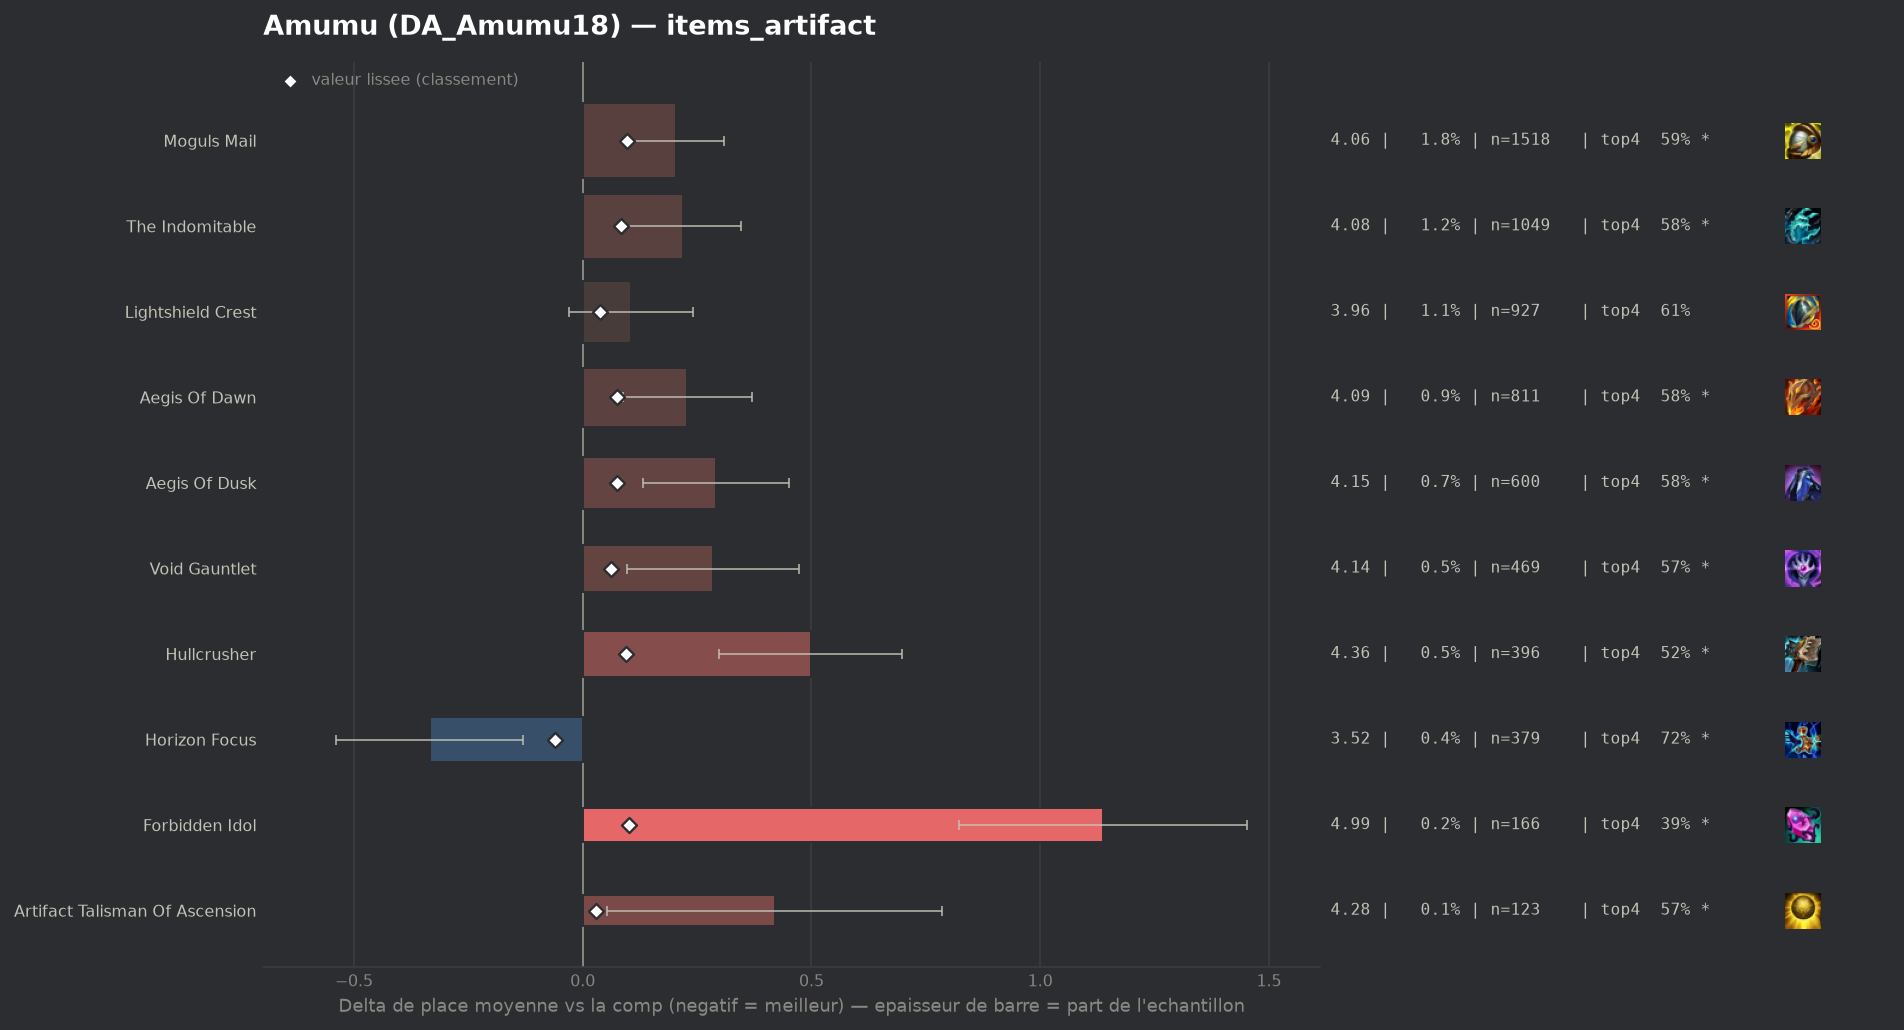

Source data for this figure (header and first rows):
group, label, n, share, avg_place, shrunk_avg, score, d_avg, d_avg_pess, impact, d_top4, win, top2, top4, sd, z, p, significant
populaire, Horizon Focus, 379, 0.004437, 3.522, 3.796, -0.061, -0.334, -0.13, 0.0003, 0.0976, 0.1609, 0.3747, 0.723, 2.028, -3.2, 0.00136, True
, Infinity Force, 62, 0.0007259, 4.032, 3.863, 0.006, 0.175, 0.0, -0.0, -0.0608, 0.0968, 0.2581, 0.5645, 1.9, 0.73, 0.4677, False
, Silvermere Dawn, 78, 0.0009132, 4.449, 3.883, 0.026, 0.592, 0.164, -0.0, -0.0869, 0.0513, 0.1795, 0.5385, 1.926, 2.71, 0.00668, True
populaire, Artifact Talisman Of Ascension, 123, 0.00144, 4.276, 3.885, 0.028, 0.42, 0.054, -0.0, -0.0562, 0.0894, 0.2276, 0.5691, 2.065, 2.25, 0.02437, True
, Seekers Armguard, 95, 0.001112, 4.4, 3.886, 0.029, 0.543, 0.106, -0.0, -0.1201, 0.1368, 0.2421, 0.5053, 2.174, 2.43, 0.01493, True
populaire, Lightshield Crest, 927, 0.01085, 3.963, 3.894, 0.037, 0.106, 0.0, -0.0004, -0.0159, 0.1359, 0.3042, 0.6095, 2.086, 1.55, 0.1223, False
populaire, Void Gauntlet, 469, 0.005491, 4.141, 3.918, 0.061, 0.284, 0.096, -0.0003, -0.0561, 0.1151, 0.2644, 0.5693, 2.07, 2.96, 0.00306, True
populaire, Aegis Of Dawn, 811, 0.009495, 4.086, 3.931, 0.074, 0.229, 0.089, -0.0007, -0.0434, 0.1159, 0.2651, 0.582, 2.029, 3.2, 0.00135, True
populaire, Aegis Of Dusk, 600, 0.007025, 4.148, 3.933, 0.076, 0.291, 0.131, -0.0005, -0.0454, 0.1033, 0.2383, 0.58, 1.995, 3.57, 0.00036, True
populaire, The Indomitable, 1049, 0.01228, 4.076, 3.94, 0.083, 0.219, 0.093, -0.001, -0.0458, 0.1277, 0.2784, 0.5796, 2.079, 3.4, 0.00068, True
populaire, Hullcrusher, 396, 0.004636, 4.356, 3.951, 0.094, 0.499, 0.299, -0.0004, -0.1026, 0.0909, 0.2172, 0.5227, 2.029, 4.88, 0.0, True
populaire, Moguls Mail, 1518, 0.01777, 4.06, 3.952, 0.096, 0.203, 0.097, -0.0017, -0.0391, 0.1364, 0.2727, 0.5863, 2.088, 3.76, 0.00017, True
populaire, Forbidden Idol, 166, 0.001944, 4.994, 3.958, 0.101, 1.137, 0.822, -0.0002, -0.2398, 0.0663, 0.1506, 0.3855, 2.07, 7.07, 0.0, True
